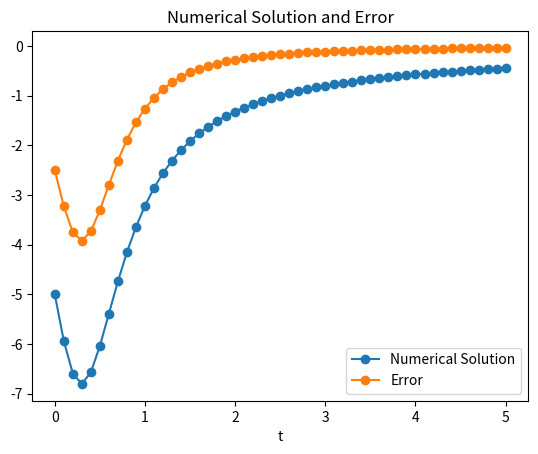

Generate this figure with matplotlib:
import numpy as np
import matplotlib.pyplot as plt

def Runge_Kutta4(f, t0, y0, tn, h):
    res = [y0]
    t = t0
    for i in range(int((tn-t0)/h)):
        k1 = f(t, res[-1])
        k2 = f(t + h / 2, res[-1] + h * k1 / 2)
        k3 = f(t + h / 2, res[-1] + h * k2 / 2)
        k4 = f(t + h, res[-1] + h * k3)
        y_next = res[-1] + h * (k1 + 2 * k2 + 2 * k3 + k4)/6
        res.append(y_next)
        t += h
    return res

def f(x, y):
    return x*y**2+2*y

def error(f, y0, t0, tn, h):

    def y_exact(t):
        return 20*np.exp(2*x)/(np.exp(2*x) - 10*x*np.exp(2*x) - 9)

    y_num = Runge_Kutta4(f, t0, y0, tn, h)
    t = np.arange(t0, tn + h, h)
    e = y_num - y_exact(t)

    return t, e

y0 = -5
t0 = 0
tn = 5
h = 0.1

result = Runge_Kutta4(f, t0, y0, tn, h)
x = np.linspace(0, 5, len(result))
plt.plot(x, result, '-o',label='Numerical Solution')

t, e = error(f, y0, t0, tn, h)

plt.plot(t, e, '-o', label='Error')

plt.xlabel('t')
plt.title('Numerical Solution and Error')
plt.legend()
plt.show()

